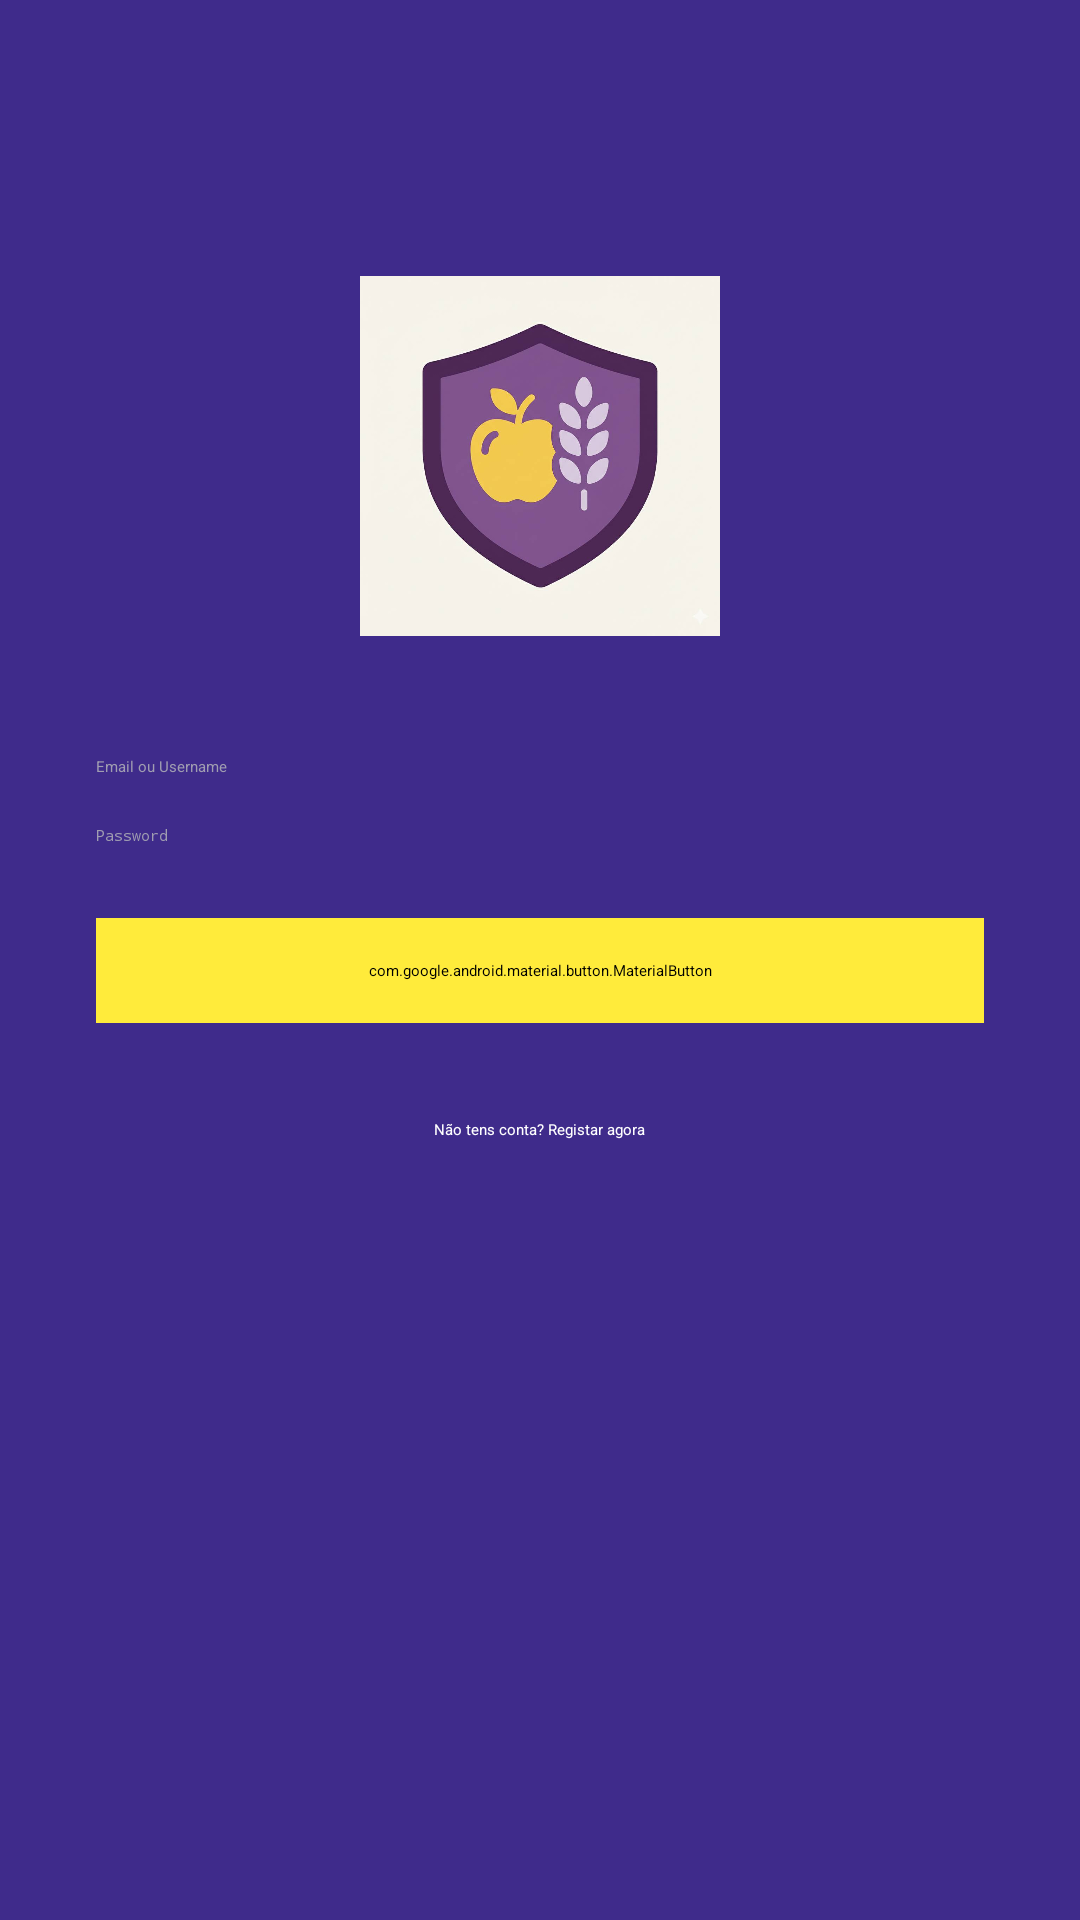

Produce the Android XML layout that renders to this screen, including the resource entries it uses.
<!-- AndroidManifest.xml: activity theme Theme.App.Starting -->
<!-- res/layout/activity_login.xml -->
<?xml version="1.0" encoding="utf-8"?>
<RelativeLayout xmlns:android="http://schemas.android.com/apk/res/android"
    xmlns:app="http://schemas.android.com/apk/res-auto"
    xmlns:tools="http://schemas.android.com/tools"
    android:layout_width="match_parent"
    android:layout_height="match_parent"
    android:background="@color/lavender_dark_background"
    android:padding="32dp"
    tools:context=".LoginActivity">

    <ImageView
        android:id="@+id/loginLogo"
        android:layout_width="120dp"
        android:layout_height="120dp"
        android:src="@drawable/ic_app_logo_purple"
        android:layout_centerHorizontal="true"
        android:layout_marginTop="60dp"
        android:layout_marginBottom="40dp"
        android:contentDescription="@string/app_logo_description" />

    <EditText
        android:id="@+id/etEmail"
        android:layout_width="match_parent"
        android:layout_height="wrap_content"
        android:layout_below="@id/loginLogo"
        android:layout_marginBottom="16dp"
        android:hint="@string/login_hint_email"
        android:inputType="textEmailAddress"
        android:textColor="@color/white"
        android:textColorHint="#A09DB1"
        android:backgroundTint="@color/white" />

    <EditText
        android:id="@+id/etPassword"
        android:layout_width="match_parent"
        android:layout_height="wrap_content"
        android:layout_below="@id/etEmail"
        android:layout_marginBottom="24dp"
        android:hint="@string/login_hint_password"
        android:inputType="textPassword"
        android:textColor="@color/white"
        android:textColorHint="#A09DB1"
        android:backgroundTint="@color/white" />

    <com.google.android.material.button.MaterialButton
        android:id="@+id/btnLogin"
        android:layout_width="match_parent"
        android:layout_height="wrap_content"
        android:layout_below="@id/etPassword"
        android:text="@string/login_button_login"
        android:backgroundTint="@color/accent_yellow"
        android:textColor="@color/darker_purple"
        app:cornerRadius="16dp"
        android:paddingVertical="14dp"/>

    <TextView
        android:id="@+id/tvRegister"
        android:layout_width="wrap_content"
        android:layout_height="wrap_content"
        android:layout_below="@id/btnLogin"
        android:layout_centerHorizontal="true"
        android:layout_marginTop="24dp"
        android:text="@string/login_text_register"
        android:textColor="@color/white"
        android:clickable="true"
        android:focusable="true"
        android:background="?attr/selectableItemBackground"
        android:padding="8dp"/>

</RelativeLayout>
<!-- resources referenced by this layout -->
<resources>
  <color name="accent_yellow">#FFEB3B</color>
  <color name="darker_purple">#311B92</color>
  <color name="lavender_dark_background">#3f2b8b</color>
  <color name="white">#FFFFFFFF</color>
  <!-- drawable ic_app_logo_purple: jpg bitmap (drawable, 29960 bytes) -->
  <string name="app_logo_description">Logo da Aplicação Guardião da Despensa</string>
  <string name="login_button_login">Login</string>
  <string name="login_hint_email">Email ou Username</string>
  <string name="login_hint_password">Password</string>
  <string name="login_text_register">Não tens conta? Registar agora</string>
  <style name="Theme.App.Starting" parent="Theme.SplashScreen">
          <item name="windowSplashScreenBackground">@color/darker_purple</item> <item name="windowSplashScreenAnimatedIcon">@mipmap/ic_launcher_round</item>
          <item name="windowSplashScreenAnimationDuration">500</item>
          <item name="postSplashScreenTheme">@style/Theme.Guardian</item>
      </style>
  <style name="Theme.Guardian" parent="Base.Theme.Guardian" />
  <style name="Base.Theme.Guardian" parent="Theme.Material3.DayNight.NoActionBar">
          <item name="colorPrimary">@color/purple_500</item>
          <item name="colorPrimaryVariant">@color/purple_700</item>
          <item name="colorOnPrimary">@color/white</item>
          <item name="colorSecondary">@color/accent_yellow</item>
          <item name="colorOnSecondary">@color/black</item>
          <item name="android:statusBarColor" tools:targetApi="l">?attr/colorPrimaryVariant</item>
      </style>
  <color name="purple_500">#FF6200EE</color>
  <color name="purple_700">#FF3700B3</color>
  <color name="black">#FF000000</color>
</resources>
